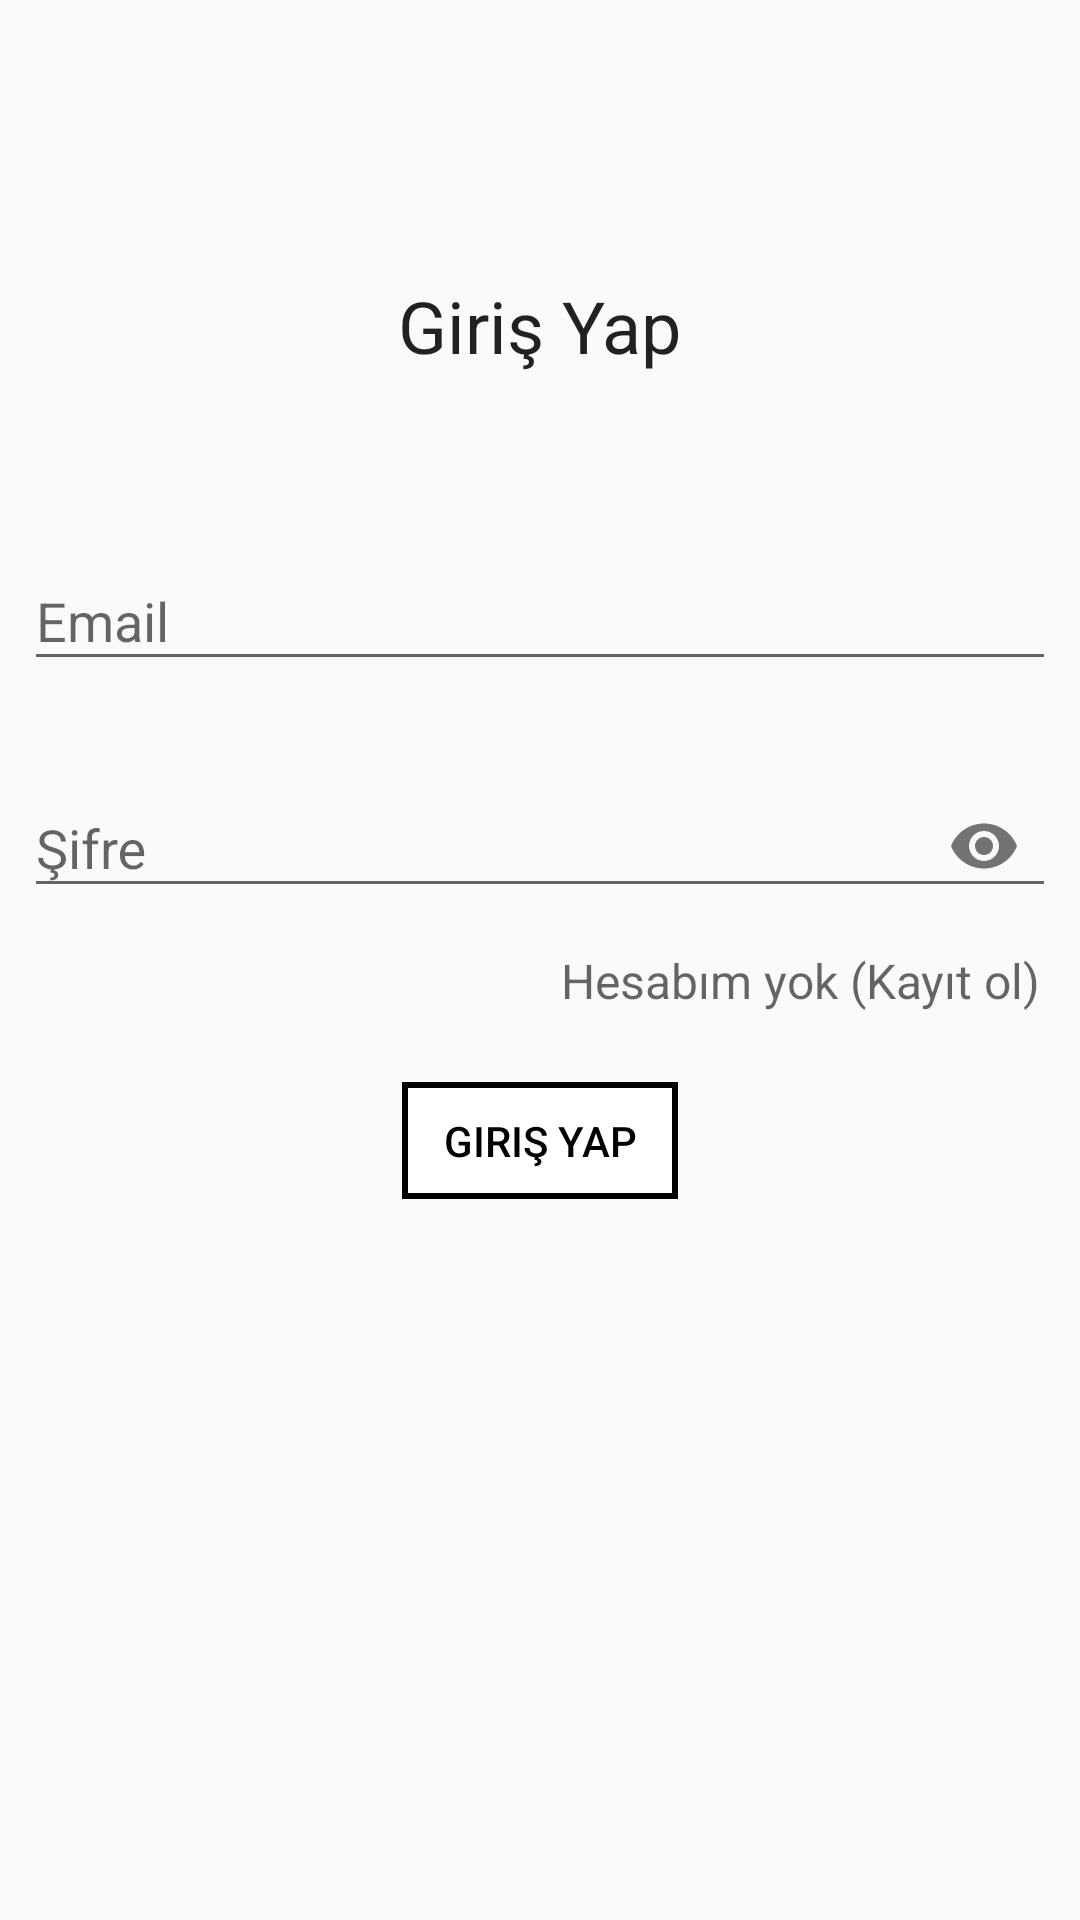

The Android layout XML behind this screen, and the referenced resources:
<!-- AndroidManifest.xml: application theme Theme.AppCompat.Light.NoActionBar -->
<!-- res/layout/activity_login.xml -->
<?xml version="1.0" encoding="utf-8"?>
<LinearLayout xmlns:android="http://schemas.android.com/apk/res/android"
    xmlns:app="http://schemas.android.com/apk/res-auto"
    xmlns:tools="http://schemas.android.com/tools"
    android:layout_width="match_parent"

    android:layout_height="match_parent"
    android:padding="8dp">

    <LinearLayout
        android:layout_width="match_parent"
        android:layout_height="wrap_content"
        android:layout_marginBottom="50dp"
        android:layout_gravity="center_vertical"
        android:orientation="vertical">

        <TextView
            style="@style/Base.TextAppearance.AppCompat.Headline"
            android:layout_width="wrap_content"
            android:layout_height="wrap_content"
            android:layout_marginBottom="50dp"
            android:layout_gravity="center_horizontal"
            android:text="Giriş Yap" />


        <com.google.android.material.textfield.TextInputLayout
            android:theme="@style/AppTheme"
            android:id="@+id/til_email"
            android:layout_width="match_parent"
            android:layout_height="wrap_content"
            android:hint="Email">

            <com.google.android.material.textfield.TextInputEditText
                android:layout_width="match_parent"
                android:layout_height="wrap_content"

                android:drawableStart="@drawable/email_icon"
                android:drawableLeft="@drawable/email_icon"
                android:drawablePadding="10dp"
                android:imeOptions="actionNext"
                android:inputType="textEmailAddress"
                 />

        </com.google.android.material.textfield.TextInputLayout>

        <com.google.android.material.textfield.TextInputLayout
            android:theme="@style/AppTheme"
            android:id="@+id/til_password"
            android:layout_width="match_parent"
            android:layout_height="wrap_content"
            android:hint="Şifre"
            android:layout_marginTop="20dp"
            app:passwordToggleEnabled="true">

            <com.google.android.material.textfield.TextInputEditText
                android:layout_width="match_parent"
                android:layout_height="wrap_content"
                android:drawableStart="@drawable/lock_icon"
                android:drawableLeft="@drawable/lock_icon"
                android:drawablePadding="10dp"
                android:imeOptions="actionDone"
                android:inputType="textPassword"
                android:maxLines="1" />


        </com.google.android.material.textfield.TextInputLayout>

        <TextView
            android:id="@+id/go_to_register"
            style="@style/Base.TextAppearance.AppCompat.Medium"
            android:layout_width="wrap_content"
            android:layout_height="wrap_content"
            android:layout_gravity="end"
            android:textSize="16dp"
            android:padding="5dp"
            android:layout_marginTop="5dp"
            android:layout_marginBottom="8dp"
            android:text="Hesabım yok (Kayıt ol)" />

        <LinearLayout
            android:layout_width="wrap_content"
            android:background="#000000"
            android:padding="2dp"
            android:layout_marginTop="10dp"
            android:layout_gravity="center"
            android:layout_height="wrap_content">

            <Button
                android:id="@+id/btn_login"
                style="@style/Widget.AppCompat.Button.Colored"
                android:layout_width="wrap_content"
                android:background="#FFFFFF"
                android:textColor="#000000"
                android:layout_height="35dp"
                android:layout_gravity="center_horizontal"
                android:text="Giriş Yap" />

        </LinearLayout>

        <ProgressBar
            android:id="@+id/loader"
            android:layout_width="wrap_content"
            android:layout_height="wrap_content"
            android:layout_gravity="center_horizontal"
            android:visibility="invisible" />

    </LinearLayout>


</LinearLayout>
<!-- resources referenced by this layout -->
<resources>
  <style name="AppTheme" parent="Theme.AppCompat.Light.DarkActionBar">
          
          <item name="colorPrimary">@color/colorPrimary</item>
          <item name="colorPrimaryDark">@color/colorPrimaryDark</item>
          <item name="colorAccent">@color/colorAccent</item>
      </style>
  <color name="colorPrimary">#3b3b3b</color>
  <color name="colorPrimaryDark">#232323</color>
  <color name="colorAccent">#ff7c48</color>
</resources>
